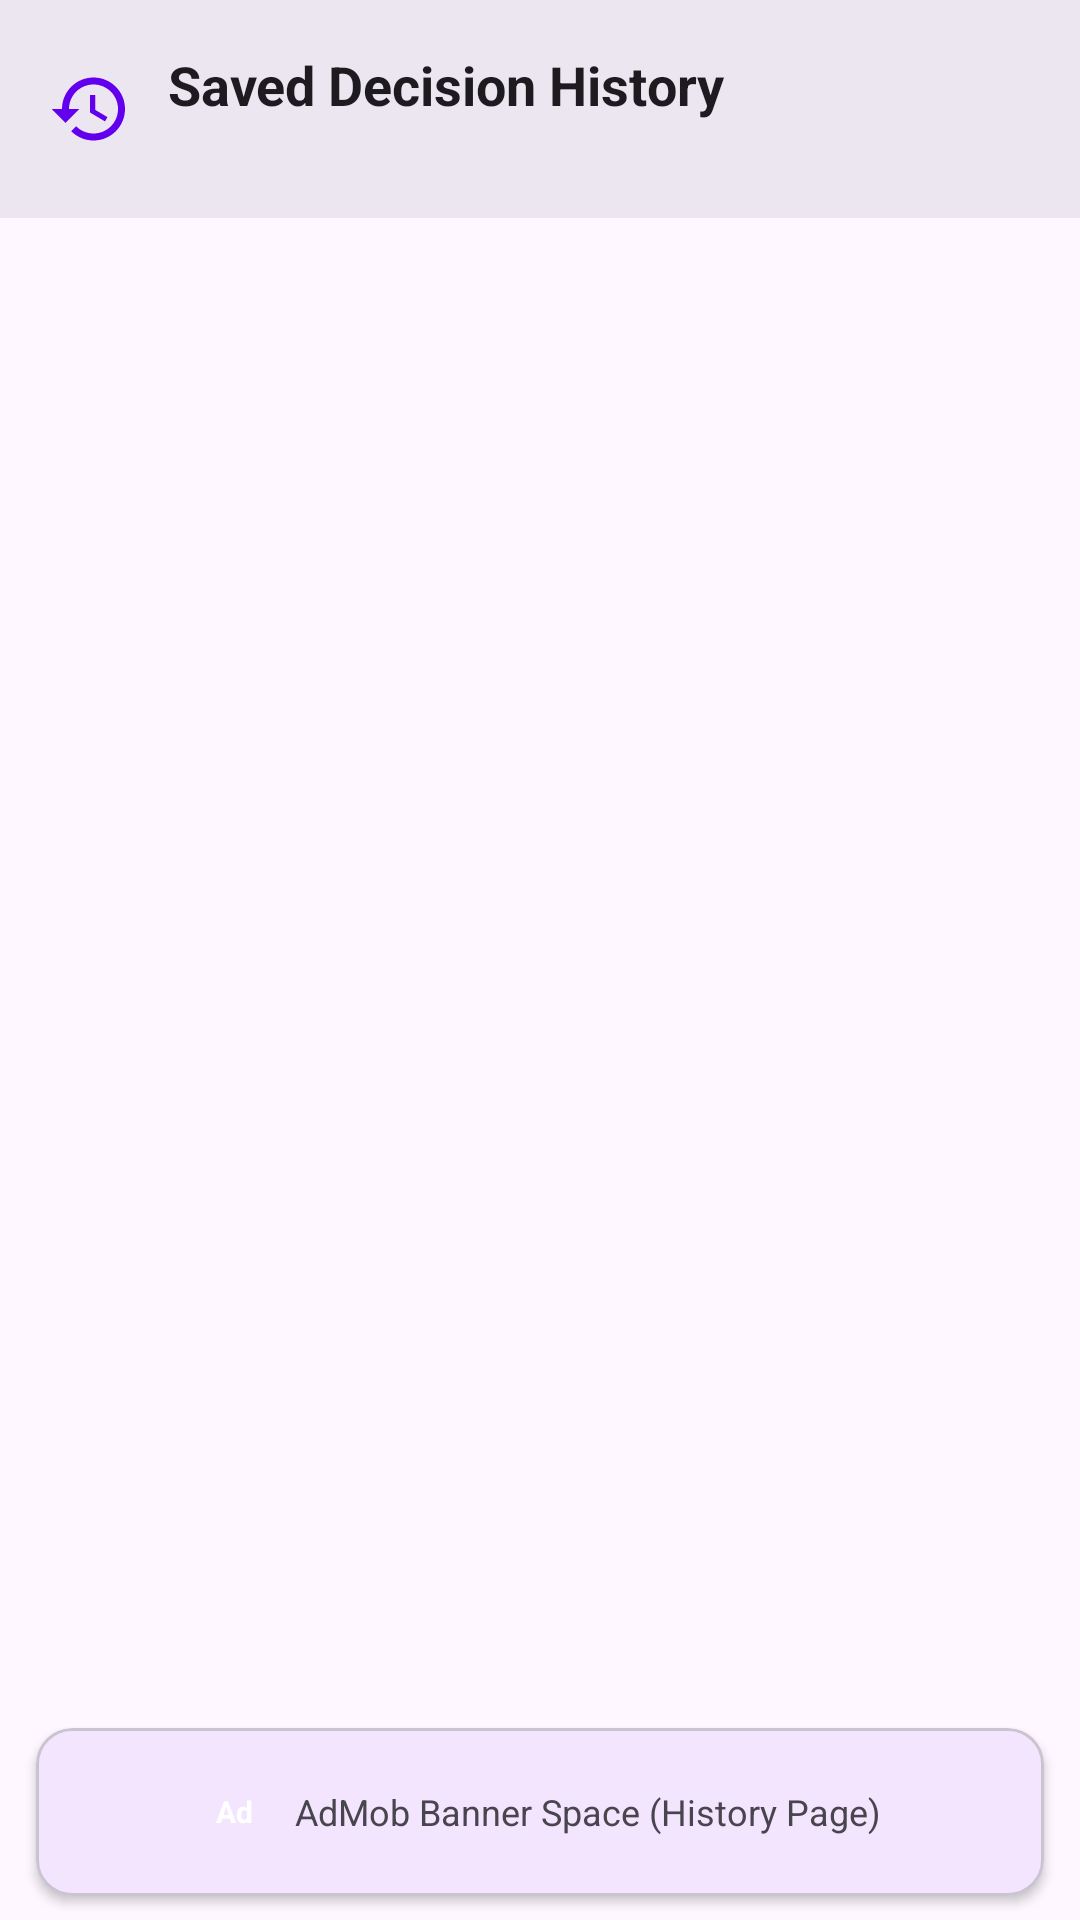

Produce the Android XML layout that renders to this screen, including the resource entries it uses.
<!-- AndroidManifest.xml: application theme Theme.BuyVsRentCalc -->
<!-- res/layout/fragment_history.xml -->
<?xml version="1.0" encoding="utf-8"?>
<LinearLayout xmlns:android="http://schemas.android.com/apk/res/android"
    xmlns:app="http://schemas.android.com/apk/res-auto"
    xmlns:tools="http://schemas.android.com/tools"
    android:layout_width="match_parent"
    android:layout_height="match_parent"
    android:orientation="vertical"
    android:background="?attr/colorSurface">

    
    <LinearLayout
        android:layout_width="match_parent"
        android:layout_height="wrap_content"
        android:orientation="horizontal"
        android:gravity="center_vertical"
        android:padding="16dp"
        android:background="?attr/colorSurfaceContainerHigh">

        <ImageView
            android:layout_width="28dp"
            android:layout_height="28dp"
            android:contentDescription="History"
            android:src="@drawable/ic_history"
            app:tint="?attr/colorPrimary" />

        <LinearLayout
            android:layout_width="0dp"
            android:layout_height="wrap_content"
            android:layout_marginStart="12dp"
            android:layout_weight="1"
            android:orientation="vertical">

            <TextView
                android:layout_width="wrap_content"
                android:layout_height="wrap_content"
                android:text="Saved Decision History"
                android:textColor="?attr/colorOnSurface"
                android:textSize="18sp"
                android:textStyle="bold" />

            <TextView
                android:id="@+id/tvHistoryCountHeader"
                android:layout_width="wrap_content"
                android:layout_height="wrap_content"
                android:textColor="?attr/colorOnSurfaceVariant"
                android:textSize="12sp"
                tools:text="3 saved decision checks available" />
        </LinearLayout>
    </LinearLayout>

    
    <LinearLayout
        android:id="@+id/layoutHistoryEmpty"
        android:layout_width="match_parent"
        android:layout_height="0dp"
        android:layout_weight="1"
        android:gravity="center"
        android:orientation="vertical"
        android:padding="32dp"
        android:visibility="gone">

        <ImageView
            android:layout_width="64dp"
            android:layout_height="64dp"
            android:contentDescription="Empty History"
            android:src="@drawable/ic_history"
            app:tint="?attr/colorOutline" />

        <TextView
            android:layout_width="wrap_content"
            android:layout_height="wrap_content"
            android:layout_marginTop="16dp"
            android:text="No Saved Decision Checks Yet"
            android:textColor="?attr/colorOnSurface"
            android:textSize="16sp"
            android:textStyle="bold" />

        <TextView
            android:layout_width="wrap_content"
            android:layout_height="wrap_content"
            android:layout_marginTop="6dp"
            android:gravity="center"
            android:text="Evaluate any Buy vs Rent check on the Calculator tab and tap 'Save Decision Check' to store it here for future review."
            android:textColor="?attr/colorOnSurfaceVariant"
            android:textSize="13sp" />
    </LinearLayout>

    
    <androidx.recyclerview.widget.RecyclerView
        android:id="@+id/rvHistoryList"
        android:layout_width="match_parent"
        android:layout_height="0dp"
        android:layout_weight="1"
        android:paddingVertical="8dp"
        android:clipToPadding="false"
        tools:listitem="@layout/item_history_card" />

    
    <com.google.android.material.card.MaterialCardView
        android:id="@+id/cardAdBannerHistory"
        android:layout_width="match_parent"
        android:layout_height="wrap_content"
        android:layout_marginHorizontal="12dp"
        android:layout_marginTop="8dp"
        android:layout_marginBottom="8dp"
        app:cardCornerRadius="12dp"
        app:cardElevation="2dp"
        app:strokeWidth="1dp"
        app:strokeColor="?attr/colorOutlineVariant">

        <LinearLayout
            android:layout_width="match_parent"
            android:layout_height="56dp"
            android:gravity="center"
            android:orientation="horizontal"
            android:padding="8dp">

            <TextView
                android:layout_width="wrap_content"
                android:layout_height="wrap_content"
                android:background="@drawable/shape_badge_rounded"
                android:paddingHorizontal="6dp"
                android:paddingVertical="2dp"
                android:text="Ad"
                android:textColor="?attr/colorOnPrimary"
                android:textSize="10sp"
                android:textStyle="bold" />

            <TextView
                android:layout_width="wrap_content"
                android:layout_height="wrap_content"
                android:layout_marginStart="8dp"
                android:text="AdMob Banner Space (History Page)"
                android:textColor="?attr/colorOnSurfaceVariant"
                android:textSize="12sp" />
        </LinearLayout>
    </com.google.android.material.card.MaterialCardView>

</LinearLayout>
<!-- res/layout/item_history_card.xml (included above) -->
<?xml version="1.0" encoding="utf-8"?>
<com.google.android.material.card.MaterialCardView xmlns:android="http://schemas.android.com/apk/res/android"
    xmlns:app="http://schemas.android.com/apk/res-auto"
    xmlns:tools="http://schemas.android.com/tools"
    android:id="@+id/cardHistoryItem"
    android:layout_width="match_parent"
    android:layout_height="wrap_content"
    android:layout_marginHorizontal="12dp"
    android:layout_marginVertical="6dp"
    android:clickable="true"
    android:focusable="true"
    app:cardCornerRadius="16dp"
    app:cardElevation="2dp"
    app:strokeWidth="1dp"
    app:strokeColor="?attr/colorOutlineVariant">

    <LinearLayout
        android:layout_width="match_parent"
        android:layout_height="wrap_content"
        android:orientation="vertical"
        android:padding="16dp">

        <LinearLayout
            android:layout_width="match_parent"
            android:layout_height="wrap_content"
            android:gravity="center_vertical"
            android:orientation="horizontal">

            <ImageView
                android:layout_width="24dp"
                android:layout_height="24dp"
                android:contentDescription="History Icon"
                android:src="@drawable/ic_history"
                app:tint="?attr/colorPrimary" />

            <TextView
                android:id="@+id/tvHistoryTitle"
                android:layout_width="0dp"
                android:layout_height="wrap_content"
                android:layout_marginStart="10dp"
                android:layout_weight="1"
                android:textColor="?attr/colorOnSurface"
                android:textSize="16sp"
                android:textStyle="bold"
                tools:text="50L Home Buy vs 20k Rent Check" />

            <ImageButton
                android:id="@+id/ibHistoryDelete"
                android:layout_width="32dp"
                android:layout_height="32dp"
                android:background="?attr/selectableItemBackgroundBorderless"
                android:contentDescription="Delete Saved Check"
                android:src="@drawable/ic_delete" />
        </LinearLayout>

        <LinearLayout
            android:layout_width="match_parent"
            android:layout_height="wrap_content"
            android:layout_marginTop="8dp"
            android:gravity="center_vertical"
            android:orientation="horizontal">

            <TextView
                android:id="@+id/tvHistoryDate"
                android:layout_width="0dp"
                android:layout_height="wrap_content"
                android:layout_weight="1"
                android:textColor="?attr/colorOnSurfaceVariant"
                android:textSize="12sp"
                tools:text="Saved: 24 Oct 2024, 14:30" />

            <TextView
                android:id="@+id/tvHistoryHorizon"
                android:layout_width="wrap_content"
                android:layout_height="wrap_content"
                android:textColor="?attr/colorOnSurfaceVariant"
                android:textSize="12sp"
                android:textStyle="bold"
                tools:text="20 Yrs Horizon" />
        </LinearLayout>

        <View
            android:layout_width="match_parent"
            android:layout_height="1dp"
            android:layout_marginVertical="8dp"
            android:background="?attr/colorOutlineVariant" />

        <LinearLayout
            android:layout_width="match_parent"
            android:layout_height="wrap_content"
            android:gravity="center_vertical"
            android:orientation="horizontal">

            <TextView
                android:id="@+id/tvHistoryDetails"
                android:layout_width="0dp"
                android:layout_height="wrap_content"
                android:layout_weight="1"
                android:textColor="?attr/colorOnSurface"
                android:textSize="13sp"
                tools:text="Price: ₹50.0 L | Rent: ₹20,000/mo" />

            <TextView
                android:id="@+id/tvHistoryWinnerBadge"
                android:layout_width="wrap_content"
                android:layout_height="wrap_content"
                android:background="@drawable/shape_badge_rounded"
                android:paddingHorizontal="8dp"
                android:paddingVertical="4dp"
                android:textColor="?attr/colorOnPrimary"
                android:textSize="11sp"
                android:textStyle="bold"
                tools:text="BUY WINS" />
        </LinearLayout>

    </LinearLayout>
</com.google.android.material.card.MaterialCardView>
<!-- resources referenced by this layout -->
<resources>
  <!-- drawable ic_delete (drawable) -->
  <?xml version="1.0" encoding="utf-8"?>
  <vector xmlns:android="http://schemas.android.com/apk/res/android"
      android:width="24dp"
      android:height="24dp"
      android:viewportWidth="24"
      android:viewportHeight="24">
    <path
        android:fillColor="?attr/colorError"
        android:pathData="M6,19c0,1.1 0.9,2 2,2h8c1.1,0 2,-0.9 2,-2V7H6v12zM19,4h-3.5l-1,-1h-5l-1,1H5v2h14V4z"/>
  </vector>
  <!-- drawable ic_history (drawable) -->
  <?xml version="1.0" encoding="utf-8"?>
  <vector xmlns:android="http://schemas.android.com/apk/res/android"
      android:width="24dp"
      android:height="24dp"
      android:viewportWidth="24"
      android:viewportHeight="24">
    <path
        android:fillColor="?attr/colorOnSurface"
        android:pathData="M13,3c-4.97,0 -9,4.03 -9,9H1l3.89,3.89 0.07,0.14L9,12H6c0,-3.87 3.13,-7 7,-7s7,3.13 7,7 -3.13,7 -7,7c-1.93,0 -3.68,-0.79 -4.94,-2.06l-1.42,1.42C8.27,19.99 10.51,21 13,21c4.97,0 9,-4.03 9,-9s-4.03,-9 -9,-9zM12,8v5l4.28,2.54 0.72,-1.21 -3.5,-2.08V8H12z"/>
  </vector>
  <style name="Theme.BuyVsRentCalc" parent="Theme.Material3.DayNight">
          
          <item name="colorPrimary">@color/purple_500</item>
          <item name="colorPrimaryVariant">@color/purple_700</item>
          <item name="colorOnPrimary">@color/white</item>
          
          <item name="colorSecondary">@color/teal_200</item>
          <item name="colorSecondaryVariant">@color/teal_700</item>
          <item name="colorOnSecondary">@color/black</item>
          
          <item name="android:statusBarColor">?attr/colorPrimaryVariant</item>
      </style>
  <!-- not gathered from this repository: default colours our renderer supplied (Android Studio template values) -->
  <color name="purple_500">#FF6200EE</color>
  <color name="purple_700">#FF3700B3</color>
  <color name="teal_200">#FF03DAC5</color>
  <color name="teal_700">#FF018786</color>
  <color name="black">#FF000000</color>
  <color name="white">#FFFFFFFF</color>
</resources>
